Run: headless pygame with SDL's dummy video driver; simulated clock (each Clock.tick advances the game by its frame time, no real sleeping); random seed 0; keys injected as events and as key.get_pressed() state; mouse plan: one left click at the window centre at the start of phase 2, then a move to the lower-right quarter at the start of phase 3.
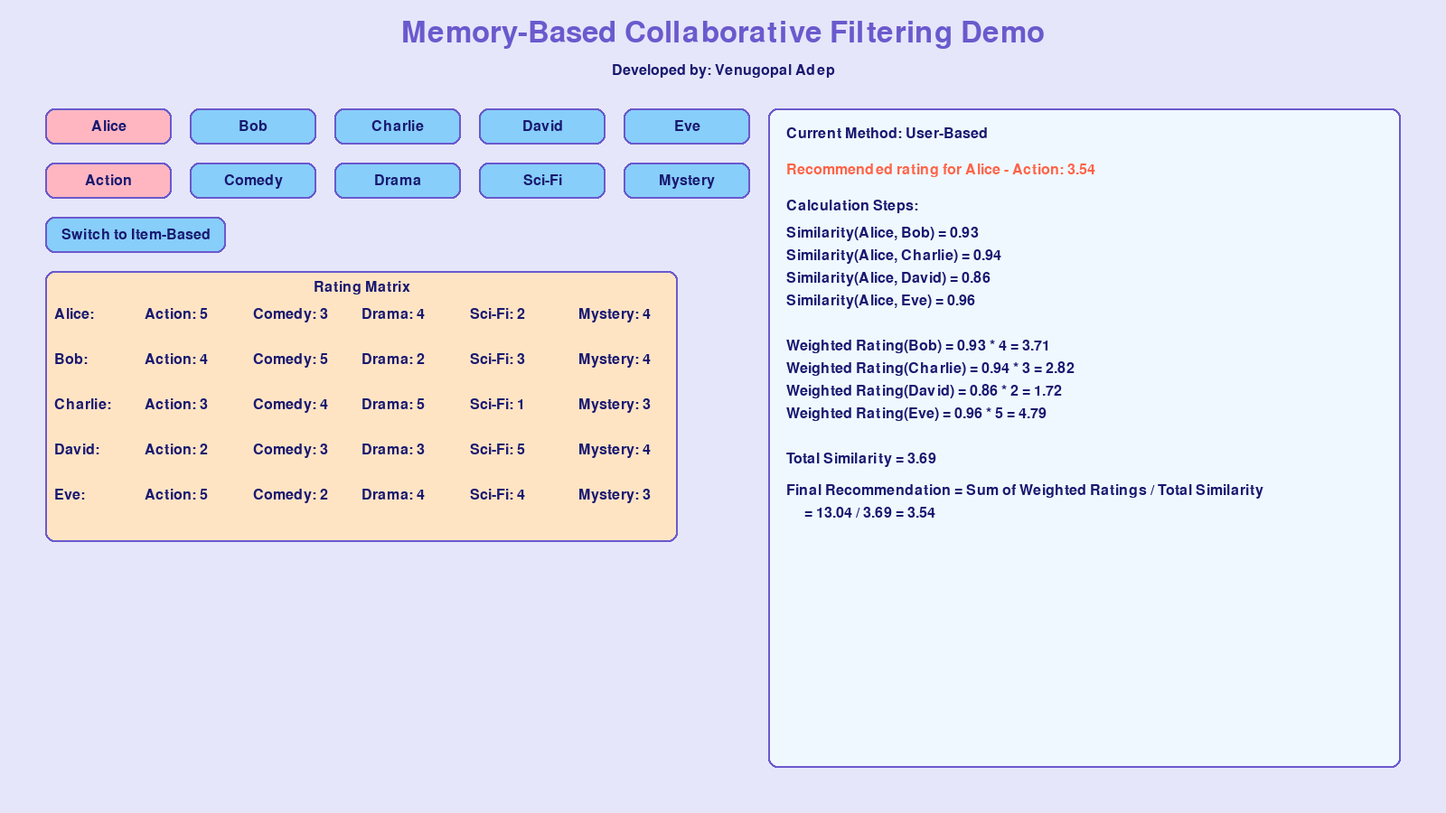
Frame 1 of 4 · flips 1–60 · no input
Frame 2 of 4 · flips 61–180 · clicked the window centre · tapped SPACE, RETURN · held RIGHT (→), D · screen unchanged from frame 1, image omitted
Frame 3 of 4 · flips 181–300 · moved the mouse to the lower-right quarter · held DOWN (↓), S · screen unchanged from frame 2, image omitted
Frame 4 of 4 · flips 301–420 · held LEFT (←), A, UP (↑), W · screen unchanged from frame 3, image omitted

The pygame program that drew these frames:

import pygame
import math

# Initialize Pygame
pygame.init()

# Set up the display
WIDTH, HEIGHT = 1600, 900
screen = pygame.display.set_mode((WIDTH, HEIGHT))
pygame.display.set_caption("Collaborative Filtering Demo")

# Colors
BACKGROUND = (230, 230, 250)  # Lavender
ACCENT = (106, 90, 205)  # Slate Blue
TEXT = (25, 25, 112)  # Midnight Blue
BUTTON_NORMAL = (135, 206, 250)  # Light Sky Blue
BUTTON_HOVER = (70, 130, 180)  # Steel Blue
BUTTON_ACTIVE = (255, 182, 193)  # Light Pink
HIGHLIGHT = (255, 99, 71)  # Tomato
BOX_BG = (240, 248, 255)  # Alice Blue
MATRIX_BG = (255, 228, 196)  # Bisque

# Fonts
title_font = pygame.font.Font(None, 48)
text_font = pygame.font.Font(None, 24)
small_font = pygame.font.Font(None, 24)

# Rating data
ratings = {
    "Alice": {"Action": 5, "Comedy": 3, "Drama": 4, "Sci-Fi": 2, "Mystery": 4},
    "Bob": {"Action": 4, "Comedy": 5, "Drama": 2, "Sci-Fi": 3, "Mystery": 4},
    "Charlie": {"Action": 3, "Comedy": 4, "Drama": 5, "Sci-Fi": 1, "Mystery": 3},
    "David": {"Action": 2, "Comedy": 3, "Drama": 3, "Sci-Fi": 5, "Mystery": 4},
    "Eve": {"Action": 5, "Comedy": 2, "Drama": 4, "Sci-Fi": 4, "Mystery": 3}
}

active_user = "Alice"
active_item = "Action"
method = "User-Based"

# Button class
class Button:
    def __init__(self, x, y, width, height, text, color, hover_color, active_color):
        self.rect = pygame.Rect(x, y, width, height)
        self.text = text
        self.color = color
        self.hover_color = hover_color
        self.active_color = active_color
        self.is_hovered = False
        self.is_active = False

    def draw(self):
        if self.is_active:
            color = self.active_color
        elif self.is_hovered:
            color = self.hover_color
        else:
            color = self.color
        pygame.draw.rect(screen, color, self.rect, border_radius=10)
        pygame.draw.rect(screen, ACCENT, self.rect, 2, border_radius=10)
        text_surface = text_font.render(self.text, True, TEXT)
        text_rect = text_surface.get_rect(center=self.rect.center)
        screen.blit(text_surface, text_rect)

    def is_clicked(self, pos):
        return self.rect.collidepoint(pos)

    def update(self, mouse_pos):
        self.is_hovered = self.rect.collidepoint(mouse_pos)

# Create buttons
user_buttons = [Button(50 + i * 160, 120, 140, 40, user, BUTTON_NORMAL, BUTTON_HOVER, BUTTON_ACTIVE) for i, user in enumerate(ratings)]
item_buttons = [Button(50 + i * 160, 180, 140, 40, item, BUTTON_NORMAL, BUTTON_HOVER, BUTTON_ACTIVE) for i, item in enumerate(ratings["Alice"])]
method_button = Button(50, 240, 200, 40, "Switch to Item-Based", BUTTON_NORMAL, BUTTON_HOVER, BUTTON_ACTIVE)

# Helper functions
def calculate_similarity(entity1, entity2, is_user_based):
    if is_user_based:
        common_items = set(ratings[entity1].keys()) & set(ratings[entity2].keys())
        if not common_items:
            return 0
        sum_xx, sum_yy, sum_xy = 0, 0, 0
        for item in common_items:
            x = ratings[entity1][item]
            y = ratings[entity2][item]
            sum_xx += x * x
            sum_yy += y * y
            sum_xy += x * y
    else:
        common_users = [user for user in ratings if entity1 in ratings[user] and entity2 in ratings[user]]
        if not common_users:
            return 0
        sum_xx, sum_yy, sum_xy = 0, 0, 0
        for user in common_users:
            x = ratings[user][entity1]
            y = ratings[user][entity2]
            sum_xx += x * x
            sum_yy += y * y
            sum_xy += x * y
    
    if sum_xx == 0 or sum_yy == 0:
        return 0
    
    return sum_xy / math.sqrt(sum_xx * sum_yy)

def get_recommendation():
    is_user_based = method == "User-Based"
    if is_user_based:
        similarities = {user: calculate_similarity(active_user, user, True) for user in ratings if user != active_user}
        weighted_ratings = {user: similarities[user] * ratings[user].get(active_item, 0) for user in similarities}
    else:
        similarities = {item: calculate_similarity(active_item, item, False) for item in ratings[active_user] if item != active_item}
        weighted_ratings = {item: similarities[item] * ratings[active_user][item] for item in similarities}
    
    total_similarity = sum(similarities.values())
    
    if total_similarity == 0:
        return 0, similarities, weighted_ratings, 0
    
    recommendation = sum(weighted_ratings.values()) / total_similarity
    return recommendation, similarities, weighted_ratings, total_similarity

# Main game loop
running = True
clock = pygame.time.Clock()

while running:
    for event in pygame.event.get():
        if event.type == pygame.QUIT:
            running = False
        elif event.type == pygame.MOUSEBUTTONDOWN:
            pos = pygame.mouse.get_pos()
            for button in user_buttons:
                if button.is_clicked(pos):
                    active_user = button.text
            for button in item_buttons:
                if button.is_clicked(pos):
                    active_item = button.text
            if method_button.is_clicked(pos):
                method = "Item-Based" if method == "User-Based" else "User-Based"
                method_button.text = f"Switch to {'User-Based' if method == 'Item-Based' else 'Item-Based'}"

    # Clear the screen
    screen.fill(BACKGROUND)

    # Draw title and developer info
    title_surface = title_font.render("Memory-Based Collaborative Filtering Demo", True, ACCENT)
    screen.blit(title_surface, (WIDTH // 2 - title_surface.get_width() // 2, 20))

    dev_surface = text_font.render("Developed by: Venugopal Adep", True, TEXT)
    screen.blit(dev_surface, (WIDTH // 2 - dev_surface.get_width() // 2, 70))

    # Update and draw buttons
    mouse_pos = pygame.mouse.get_pos()
    for button in user_buttons + item_buttons + [method_button]:
        button.update(mouse_pos)
        button.draw()

    for button in user_buttons:
        button.is_active = button.text == active_user

    for button in item_buttons:
        button.is_active = button.text == active_item

    # Draw rating matrix
    matrix_box = pygame.Rect(50, 300, 700, 300)
    pygame.draw.rect(screen, MATRIX_BG, matrix_box, border_radius=10)
    pygame.draw.rect(screen, ACCENT, matrix_box, 2, border_radius=10)

    matrix_title = text_font.render("Rating Matrix", True, TEXT)
    screen.blit(matrix_title, (matrix_box.centerx - matrix_title.get_width() // 2, matrix_box.top + 10))

    for i, (user, items) in enumerate(ratings.items()):
        y_offset = 340 + i * 50
        user_text = text_font.render(f"{user}:", True, TEXT)
        screen.blit(user_text, (60, y_offset))
        
        for j, (item, rating) in enumerate(items.items()):
            rating_text = text_font.render(f"{item}: {rating}", True, TEXT)
            screen.blit(rating_text, (160 + j * 120, y_offset))

    # Calculate and display recommendation with explanation
    recommendation, similarities, weighted_ratings, total_similarity = get_recommendation()
    
    # Draw explanation box
    explanation_box = pygame.Rect(850, 120, 700, 730)
    pygame.draw.rect(screen, BOX_BG, explanation_box, border_radius=10)
    pygame.draw.rect(screen, ACCENT, explanation_box, 2, border_radius=10)

    y_offset = 140
    method_text = text_font.render(f"Current Method: {method}", True, TEXT)
    screen.blit(method_text, (870, y_offset))

    y_offset += 40
    if method == "User-Based":
        rec_text = text_font.render(f"Recommended rating for {active_user} - {active_item}: {recommendation:.2f}", True, HIGHLIGHT)
    else:
        rec_text = text_font.render(f"Recommended rating for {active_item} by {active_user}: {recommendation:.2f}", True, HIGHLIGHT)
    screen.blit(rec_text, (870, y_offset))
    
    y_offset += 40
    explanation_text = text_font.render("Calculation Steps:", True, TEXT)
    screen.blit(explanation_text, (870, y_offset))
    
    y_offset += 30
    for entity, similarity in similarities.items():
        if method == "User-Based":
            sim_text = small_font.render(f"Similarity({active_user}, {entity}) = {similarity:.2f}", True, TEXT)
        else:
            sim_text = small_font.render(f"Similarity({active_item}, {entity}) = {similarity:.2f}", True, TEXT)
        screen.blit(sim_text, (870, y_offset))
        y_offset += 25

    y_offset += 25
    for entity, weighted_rating in weighted_ratings.items():
        if method == "User-Based":
            weight_text = small_font.render(f"Weighted Rating({entity}) = {similarities[entity]:.2f} * {ratings[entity].get(active_item, 0)} = {weighted_rating:.2f}", True, TEXT)
        else:
            weight_text = small_font.render(f"Weighted Rating({entity}) = {similarities[entity]:.2f} * {ratings[active_user][entity]} = {weighted_rating:.2f}", True, TEXT)
        screen.blit(weight_text, (870, y_offset))
        y_offset += 25

    y_offset += 25
    total_sim_text = small_font.render(f"Total Similarity = {total_similarity:.2f}", True, TEXT)
    screen.blit(total_sim_text, (870, y_offset))
    
    y_offset += 35
    final_calc_text = small_font.render(f"Final Recommendation = Sum of Weighted Ratings / Total Similarity", True, TEXT)
    screen.blit(final_calc_text, (870, y_offset))
    y_offset += 25
    final_calc_text2 = small_font.render(f"= {sum(weighted_ratings.values()):.2f} / {total_similarity:.2f} = {recommendation:.2f}", True, TEXT)
    screen.blit(final_calc_text2, (890, y_offset))

    # Update the display
    pygame.display.flip()
    clock.tick(60)

# Quit Pygame
pygame.quit()
